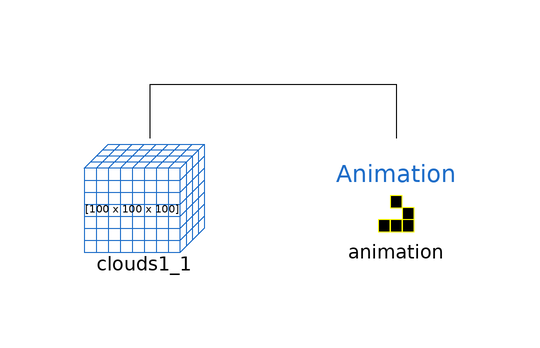

The component connection diagram of the Modelica model below, drawn from its own Placement and Line annotations.

model Clouds_Anim
          Clouds1 clouds1_1( X=100,Y=100,Z=100)
            annotation (Placement(transformation(extent={{-40,-20},{-20,0}})));
          Components.Animation animation(
            WindowX=100,
            WindowY=100,
            WindowZ=100,
            redeclare function SetDisplayFunction = CloudsDisplay,
            name="Clouds")
            annotation (Placement(transformation(extent={{2,-20},{22,0}})));
        equation
          connect(clouds1_1.Space, animation.Space)
            annotation (Line(points={{-29,1},{-29,10},{12,10},{12,1}}, color={0,0,0}));
          annotation (Icon(coordinateSystem(preserveAspectRatio=false)), Diagram(
                coordinateSystem(preserveAspectRatio=false)),
            Documentation(info="<html>
<p>Model that combines Clouds1 with an Animation model.</p>
</html>"));
        end Clouds_Anim;